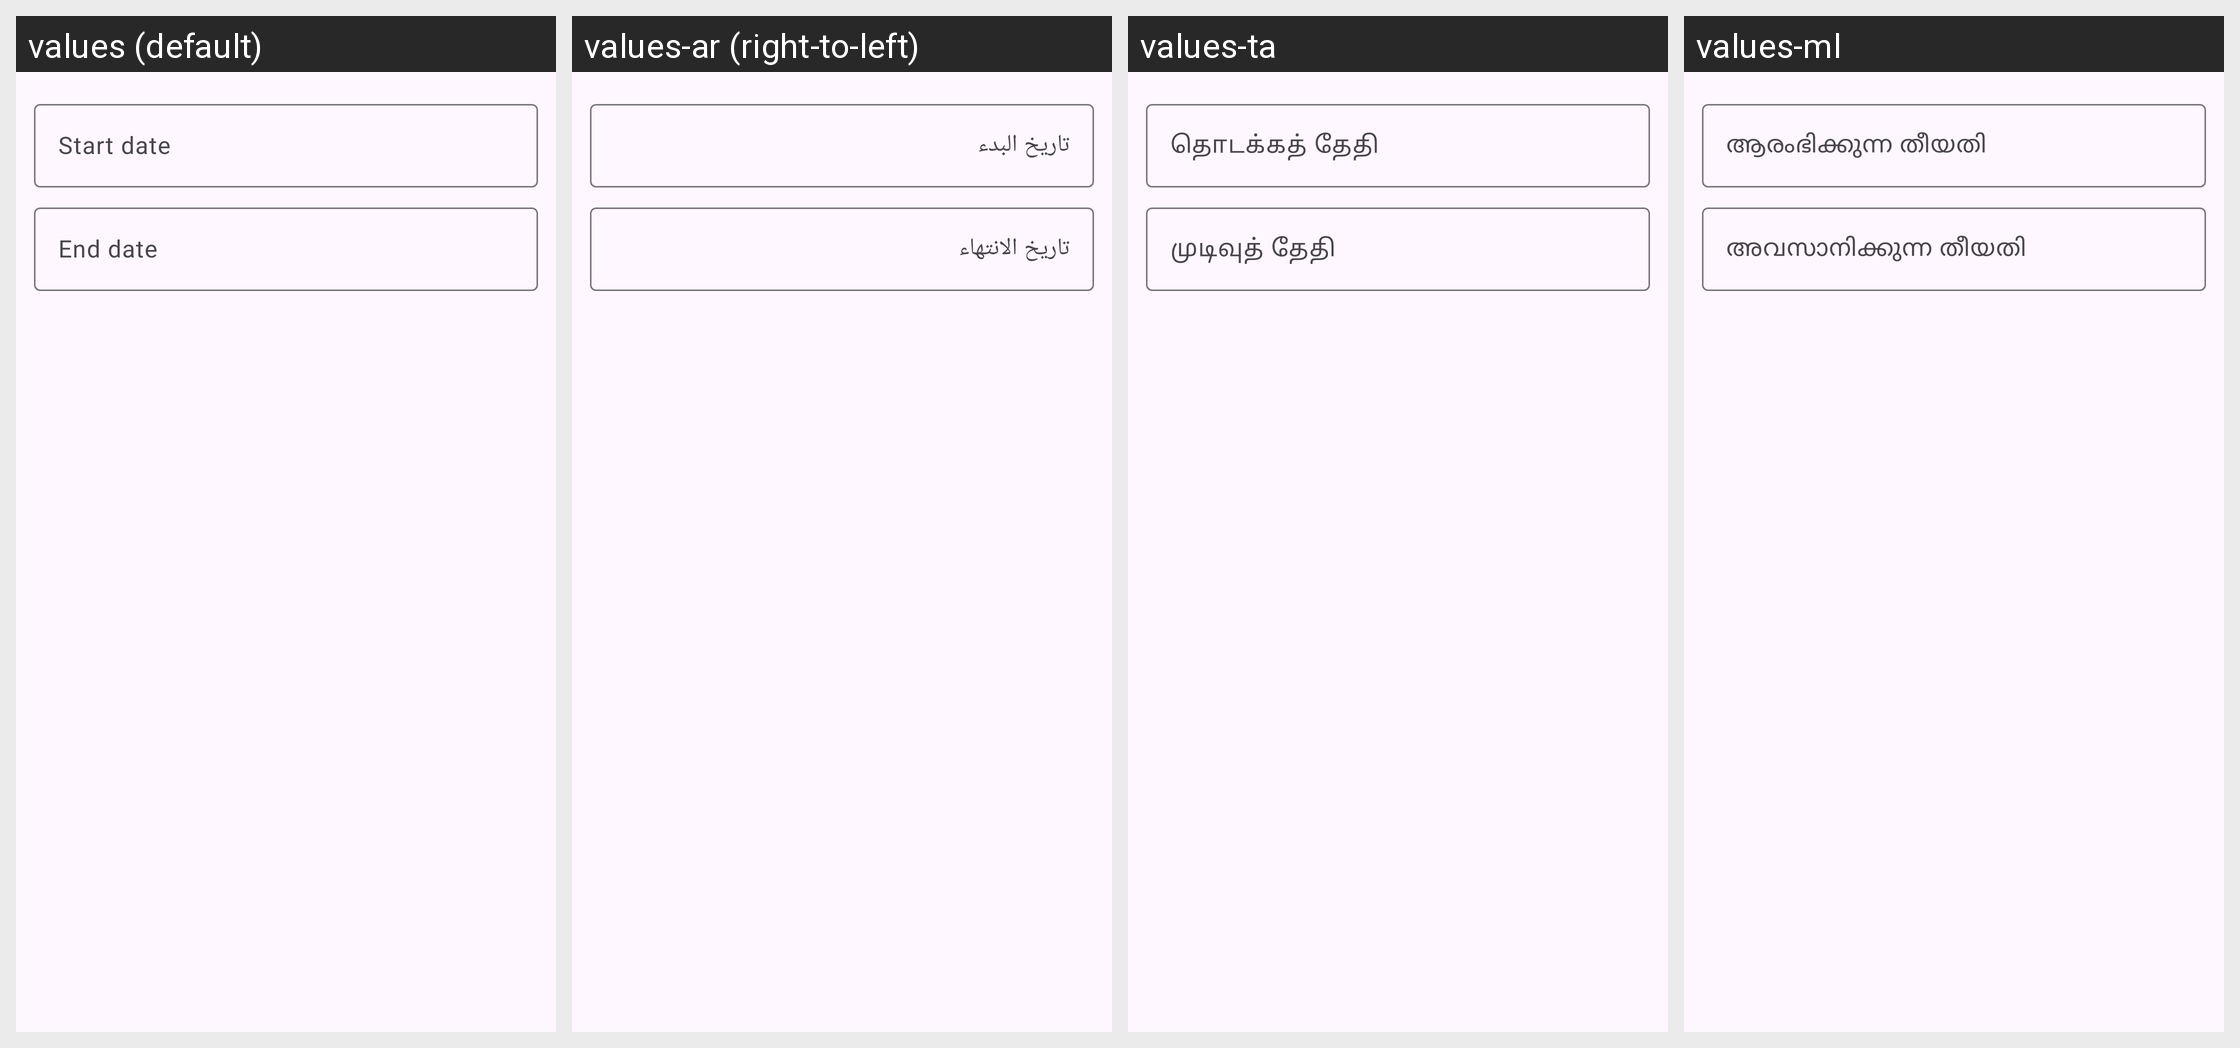

Strings drawn on this Android screen and how each of the app's shown locales translates them:
Android screen res/layout/mtrl_picker_text_input_date_range.xml rendered under 4 locales, left to right: values (default), values-ar (right-to-left), values-ta, values-ml. Device: Nexus 5 (rendered at 1080×1920; each locale shown at half size, 540×960, under a caption strip naming it); theme AppTheme.
Other locales in the repository, not shown: values-af, values-am, values-as, values-az, values-be, values-bg, values-bn, values-bs, values-ca, values-cs, values-da, values-de, values-el, values-en-rAU, values-en-rCA, values-en-rGB, values-en-rXC, values-es, values-es-rUS, values-et, values-eu, values-fa, values-fi, values-fr, values-fr-rCA, values-gl, values-gu, values-hi, values-hr, values-hu, values-hy, values-in, values-is, values-it, values-iw, values-ja, values-ka, values-kk, values-km, values-kn, values-ko, values-ky, values-lo, values-lt, values-lv, values-mk, values-mn, values-mr, values-ms, values-my, values-nb, values-ne, values-nl, values-or, values-pa, values-pl, values-pt, values-pt-rBR, values-pt-rPT, values-ro, values-ru, values-si, values-sk, values-sl, values-sq, values-sr, values-sv, values-sw, values-te, values-th, values-tl, values-tr, values-uk, values-ur, values-uz, values-vi, values-zh-rCN, values-zh-rHK, values-zh-rTW, values-zu.
Strings drawn on this screen, with the default value and each locale's value (text and hints the layout hard-codes, and strings that could not be matched under every locale, appear in the picture but are not listed):

mtrl_picker_text_input_date_range_start_hint
  values: Start date
  values-ar: تاريخ البدء
  values-ta: தொடக்கத் தேதி
  values-ml: ആരംഭിക്കുന്ന തീയതി

mtrl_picker_text_input_date_range_end_hint
  values: End date
  values-ar: تاريخ الانتهاء
  values-ta: முடிவுத் தேதி
  values-ml: അവസാനിക്കുന്ന തീയതി
